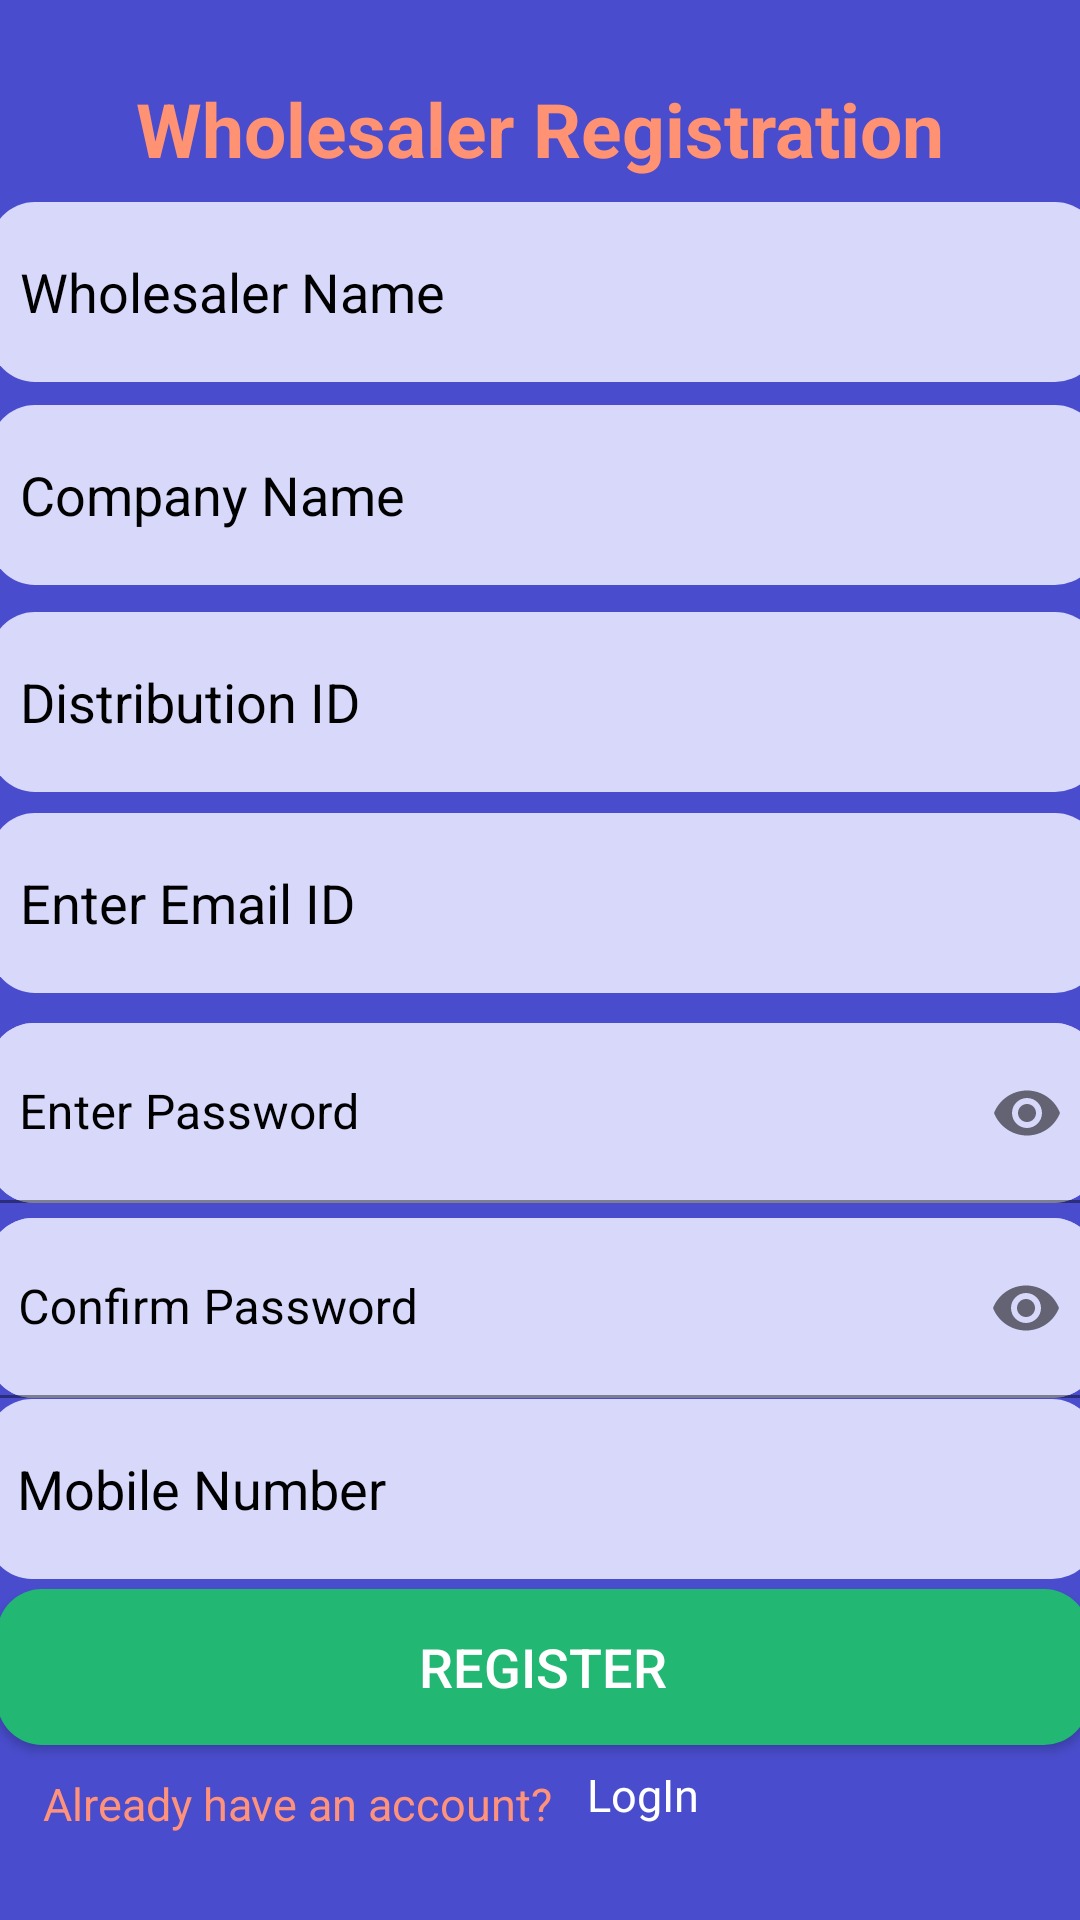

Here is an Android app screen rendered from its layout file. Give the layout XML and the strings, colors and styles it references.
<!-- AndroidManifest.xml: application theme Theme.JustScanIt -->
<!-- res/layout/activity_wholesaler_register.xml -->
<?xml version="1.0" encoding="utf-8"?>
<androidx.constraintlayout.widget.ConstraintLayout xmlns:android="http://schemas.android.com/apk/res/android"
    xmlns:app="http://schemas.android.com/apk/res-auto"
    xmlns:tools="http://schemas.android.com/tools"
    android:layout_width="match_parent"
    android:layout_height="match_parent"
    tools:context=".WholesalerRegisterActivity"
    android:background="@color/blue">


  <EditText
      android:id="@+id/WholesalerName"
      android:layout_width="370dp"
      android:layout_height="60dp"
      android:background="@drawable/edittext_round"
      android:ems="10"
      android:textColor="@color/black"
      android:padding="10dp"
      android:textColorHint="@color/black"
      android:hint="@string/wholesaler_name"
      android:importantForAutofill="no"
      android:inputType="textPersonName"
      app:layout_constraintBottom_toBottomOf="parent"
      app:layout_constraintEnd_toEndOf="parent"
      app:layout_constraintHorizontal_bias="0.39"
      app:layout_constraintStart_toStartOf="parent"
      app:layout_constraintTop_toTopOf="parent"
      app:layout_constraintVertical_bias="0.116" />

  <EditText
      android:id="@+id/DistributionID"
      android:layout_width="370dp"
      android:layout_height="60dp"
      android:layout_marginTop="12dp"
      android:background="@drawable/edittext_round"
      android:ems="10"
      android:textColor="@color/black"
      android:padding="10dp"
      android:textColorHint="@color/black"
      android:hint="@string/distribution_id"
      android:importantForAutofill="no"
      android:inputType="number"
      app:layout_constraintBottom_toBottomOf="parent"
      app:layout_constraintEnd_toEndOf="parent"
      app:layout_constraintHorizontal_bias="0.39"
      app:layout_constraintStart_toStartOf="parent"
      app:layout_constraintTop_toTopOf="parent"
      app:layout_constraintVertical_bias="0.338" />

  <EditText
      android:id="@+id/EmailAddress"
      android:layout_width="370dp"
      android:layout_height="60dp"
      android:background="@drawable/edittext_round"
      android:ems="10"
      android:hint="@string/enter_email_id"
      android:importantForAutofill="no"
      android:inputType="textEmailAddress"
      android:textColor="@color/black"
      android:padding="10dp"
      android:textColorHint="@color/black"
      app:layout_constraintBottom_toBottomOf="parent"
      app:layout_constraintEnd_toEndOf="parent"
      app:layout_constraintHorizontal_bias="0.39"
      app:layout_constraintStart_toStartOf="parent"
      app:layout_constraintTop_toTopOf="parent"
      app:layout_constraintVertical_bias="0.467" />

  <com.google.android.material.textfield.TextInputLayout
      android:id="@+id/textInputLayout2"
      android:layout_width="370dp"
      android:layout_height="60dp"
      android:background="@drawable/edittext_round"
      app:layout_constraintBottom_toBottomOf="parent"
      android:textColorHint="@color/black"
      app:layout_constraintEnd_toEndOf="parent"
      app:layout_constraintHorizontal_bias="0.425"
      app:layout_constraintStart_toStartOf="parent"
      app:layout_constraintTop_toTopOf="parent"
      app:layout_constraintVertical_bias="0.588"
      app:passwordToggleEnabled="true">

    <com.google.android.material.textfield.TextInputEditText
        android:id="@+id/Password"
        android:layout_width="match_parent"
        android:layout_height="match_parent"
        android:background="@drawable/edittext_round"
        android:hint="@string/enter_password"
        android:textColor="@color/black"
        android:padding="10dp"
        android:textColorHint="@color/black"
        android:inputType="textPassword"
        android:paddingStart="15dp"
        android:paddingEnd="3dp" />

  </com.google.android.material.textfield.TextInputLayout>

  <com.google.android.material.textfield.TextInputLayout
      android:id="@+id/textInputLayout"
      android:layout_width="370dp"
      android:layout_height="60dp"
      android:background="@drawable/edittext_round"
      app:layout_constraintBottom_toBottomOf="parent"
      app:layout_constraintEnd_toEndOf="parent"
      app:layout_constraintHorizontal_bias="0.45"
      app:layout_constraintStart_toStartOf="parent"
      android:textColorHint="@color/black"
      app:layout_constraintTop_toTopOf="parent"
      app:layout_constraintVertical_bias="0.700"
      app:passwordToggleEnabled="true">

    <com.google.android.material.textfield.TextInputEditText
        android:id="@+id/ConfirmPassword"
        android:layout_width="match_parent"
        android:layout_height="match_parent"
        android:background="@drawable/edittext_round"
        android:ems="10"
        android:hint="@string/confirm_password"
        android:textColor="@color/black"
        android:padding="10dp"
        android:textColorHint="@color/black"
        android:importantForAutofill="no"
        android:inputType="textPassword"
        android:paddingStart="15dp"
        android:paddingEnd="3dp" />


  </com.google.android.material.textfield.TextInputLayout>


  <EditText
      android:id="@+id/CompanyName"
      android:layout_width="370dp"
      android:layout_height="60dp"
      android:background="@drawable/edittext_round"
      android:ems="10"
      android:textColor="@color/black"
      android:padding="10dp"
      android:textColorHint="@color/black"
      android:hint="@string/company_name"
      android:importantForAutofill="no"
      android:inputType="textPersonName"
      app:layout_constraintBottom_toBottomOf="parent"
      app:layout_constraintEnd_toEndOf="parent"
      app:layout_constraintHorizontal_bias="0.39"
      app:layout_constraintStart_toStartOf="parent"
      app:layout_constraintTop_toTopOf="parent"
      app:layout_constraintVertical_bias="0.233" />

  <androidx.appcompat.widget.AppCompatButton
      android:id="@+id/btnRegister"
      android:layout_width="364dp"
      android:layout_height="52dp"
      android:background="@drawable/button_round1"
      android:text="@string/register"
      android:textColor="@color/white"
      android:textSize="18sp"
      app:layout_constraintBottom_toBottomOf="parent"
      app:layout_constraintEnd_toEndOf="parent"
      app:layout_constraintHorizontal_bias="0.404"
      app:layout_constraintStart_toStartOf="parent"
      app:layout_constraintTop_toTopOf="parent"
      app:layout_constraintVertical_bias="0.901" />

  <TextView
      android:id="@+id/textView3"
      android:layout_width="wrap_content"
      android:layout_height="wrap_content"
      android:text="@string/already_have_an_account"
      android:textColor="#ff927b"
      android:textSize="15sp"
      app:layout_constraintBottom_toBottomOf="parent"
      app:layout_constraintEnd_toEndOf="parent"
      app:layout_constraintHorizontal_bias="0.076"
      app:layout_constraintStart_toStartOf="parent"
      app:layout_constraintTop_toBottomOf="@+id/btnRegister"
      app:layout_constraintVertical_bias="0.243" />

  <TextView
      android:id="@+id/login"
      android:layout_width="wrap_content"
      android:layout_height="wrap_content"
      android:text="@string/logIn"
      android:textColor="@color/white"
      android:textSize="15sp"
      app:layout_constraintBottom_toBottomOf="parent"
      app:layout_constraintEnd_toEndOf="parent"
      app:layout_constraintHorizontal_bias="0.606"
      app:layout_constraintStart_toStartOf="parent"
      app:layout_constraintTop_toTopOf="parent"
      app:layout_constraintVertical_bias="0.949" />

  <EditText
      android:id="@+id/MobileNumber"
      android:layout_width="370dp"
      android:layout_height="60dp"
      android:background="@drawable/edittext_round"
      android:ems="10"
      android:hint="@string/mobile_number"
      android:importantForAutofill="no"
      android:inputType="phone"
      android:padding="10dp"
      android:textColor="@color/black"
      android:textColorHint="@color/black"
      app:layout_constraintBottom_toBottomOf="parent"
      app:layout_constraintEnd_toEndOf="parent"
      app:layout_constraintHorizontal_bias="0.487"
      app:layout_constraintStart_toStartOf="parent"
      app:layout_constraintTop_toTopOf="parent"
      app:layout_constraintVertical_bias="0.804" />

  <TextView
      android:id="@+id/textView15"
      android:layout_width="wrap_content"
      android:layout_height="wrap_content"
      android:text="@string/wholesaler_registration"
      android:textSize="25sp"
      android:textStyle="bold"
      android:textColor="@color/orange"
      app:layout_constraintBottom_toBottomOf="parent"
      app:layout_constraintEnd_toEndOf="parent"
      app:layout_constraintStart_toStartOf="parent"
      app:layout_constraintTop_toTopOf="parent"
      app:layout_constraintVertical_bias="0.043" />


</androidx.constraintlayout.widget.ConstraintLayout>
<!-- resources referenced by this layout -->
<resources>
  <color name="black">#FF000000</color>
  <color name="blue">#494dcd</color>
  <color name="orange">#ff9273</color>
  <color name="white">#FFFFFFFF</color>
  <!-- drawable button_round1 (drawable) -->
  <?xml version="1.0" encoding="utf-8"?>
  <shape xmlns:android="http://schemas.android.com/apk/res/android"
      android:shape="rectangle">
      <solid android:color="#22B874" />
      <corners android:bottomRightRadius="15dp"
          android:bottomLeftRadius="15dp"
          android:topRightRadius="15dp"
          android:topLeftRadius="15dp"/>
  </shape>
  <!-- drawable edittext_round (drawable) -->
  <?xml version="1.0" encoding="utf-8"?>
  <shape xmlns:android="http://schemas.android.com/apk/res/android"
      android:shape="rectangle">
      <solid android:color="#D7D8FA" />
      <corners android:bottomRightRadius="15dp"
          android:bottomLeftRadius="15dp"
          android:topRightRadius="15dp"
          android:topLeftRadius="15dp"/>
  </shape>
  <string name="already_have_an_account">Already have an account?</string>
  <string name="company_name">Company Name</string>
  <string name="confirm_password">Confirm Password</string>
  <string name="distribution_id">Distribution ID</string>
  <string name="enter_email_id">Enter Email ID</string>
  <string name="enter_password">Enter Password</string>
  <string name="logIn">LogIn</string>
  <string name="mobile_number">Mobile Number</string>
  <string name="register">Register</string>
  <string name="wholesaler_name">Wholesaler Name</string>
  <string name="wholesaler_registration">Wholesaler Registration</string>
  <style name="Theme.JustScanIt" parent="Theme.MaterialComponents.DayNight.DarkActionBar">
          
          <item name="colorPrimary">@color/purple_500</item>
          <item name="colorPrimaryVariant">@color/purple_700</item>
          <item name="colorOnPrimary">@color/white</item>
          
          <item name="colorSecondary">@color/teal_200</item>
          <item name="colorSecondaryVariant">@color/teal_700</item>
          <item name="colorOnSecondary">@color/black</item>
          
          <item name="android:statusBarColor" tools:targetApi="l">?attr/colorPrimaryVariant</item>
          
      </style>
  <color name="purple_500">#FF6200EE</color>
  <color name="purple_700">#FF3700B3</color>
  <color name="teal_200">#FF03DAC5</color>
  <color name="teal_700">#FF018786</color>
</resources>
